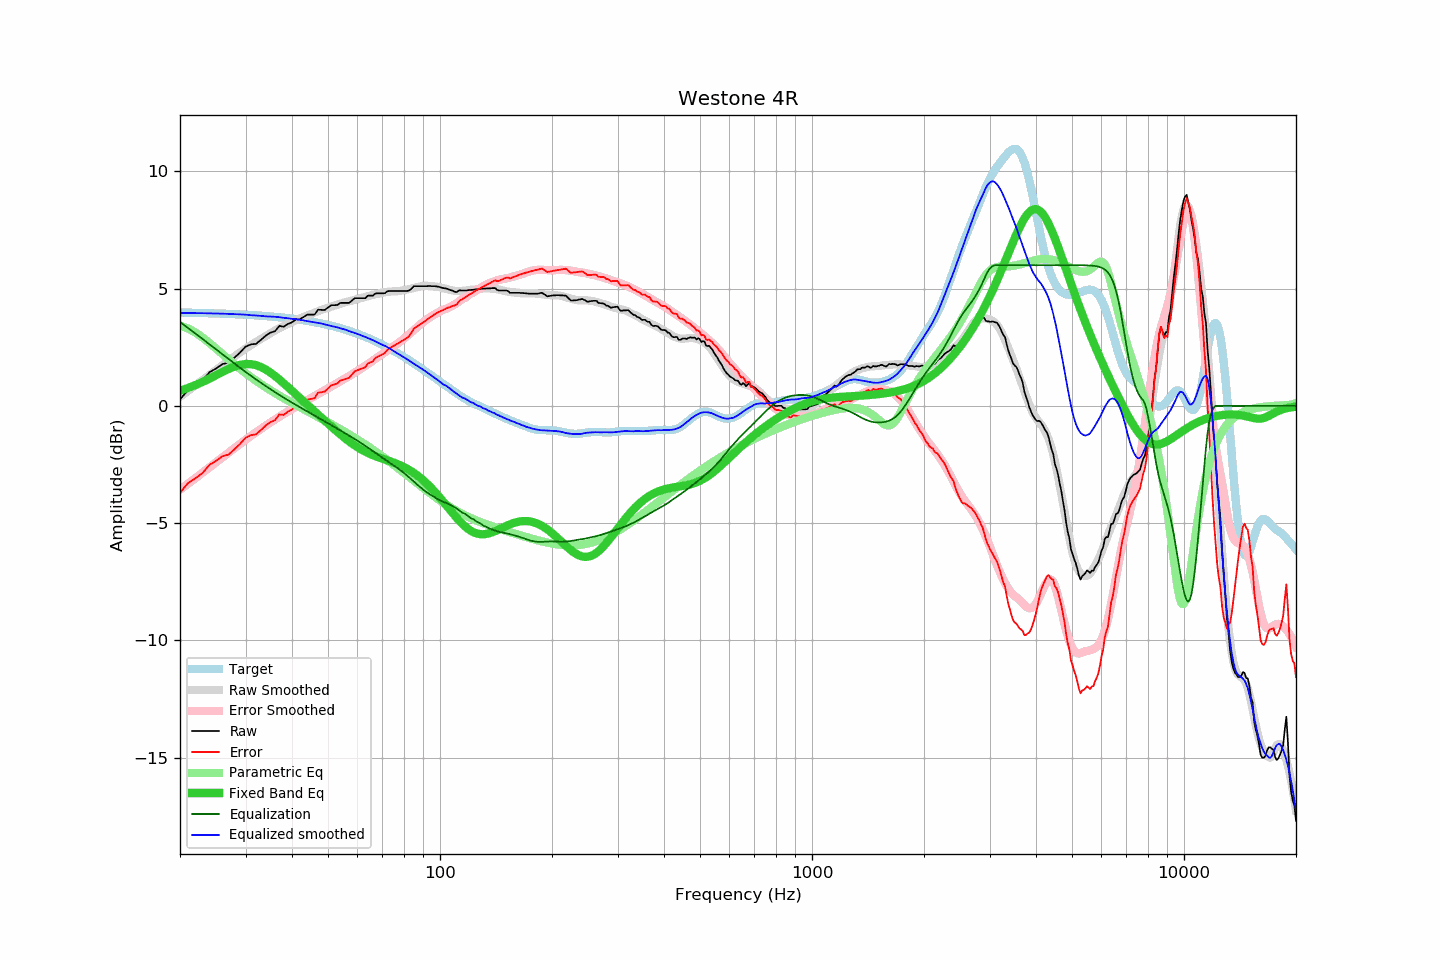

Data behind this chart, as committed beside it:
frequency, raw, error, smoothed, error_smoothed, equalization, parametric_eq, equalized_raw, equalized_smoothed, target
20, 0.27, -3.71, 0.38, -3.58, 3.58, 0.65, 3.85, 3.96, 3.98
21, 0.67, -3.30, 0.63, -3.33, 3.33, 0.76, 4.00, 3.96, 3.97
22, 0.87, -3.09, 0.87, -3.09, 3.09, 0.88, 3.96, 3.95, 3.97
23, 1.09, -2.87, 1.10, -2.85, 2.85, 1.02, 3.94, 3.95, 3.96
24, 1.43, -2.52, 1.32, -2.63, 2.63, 1.16, 4.06, 3.95, 3.95
25, 1.59, -2.35, 1.53, -2.41, 2.41, 1.31, 4.00, 3.94, 3.94
26, 1.78, -2.15, 1.73, -2.20, 2.20, 1.45, 3.98, 3.93, 3.93
27, 1.84, -2.08, 1.92, -2.00, 2.00, 1.57, 3.84, 3.92, 3.92
28, 2.05, -1.86, 2.11, -1.81, 1.81, 1.68, 3.86, 3.91, 3.91
29, 2.27, -1.63, 2.28, -1.62, 1.62, 1.75, 3.89, 3.90, 3.90
30, 2.52, -1.37, 2.44, -1.45, 1.45, 1.78, 3.97, 3.89, 3.89
31, 2.62, -1.25, 2.58, -1.28, 1.28, 1.78, 3.91, 3.86, 3.87
32, 2.64, -1.22, 2.72, -1.13, 1.13, 1.74, 3.77, 3.85, 3.86
33, 2.81, -1.03, 2.85, -0.98, 0.98, 1.66, 3.79, 3.84, 3.85
34, 2.99, -0.84, 2.97, -0.84, 0.84, 1.55, 3.84, 3.82, 3.83
35, 3.12, -0.69, 3.10, -0.71, 0.71, 1.42, 3.83, 3.81, 3.81
36, 3.18, -0.61, 3.21, -0.58, 0.58, 1.27, 3.77, 3.80, 3.80
37, 3.41, -0.37, 3.32, -0.46, 0.46, 1.12, 3.88, 3.78, 3.78
38, 3.37, -0.39, 3.41, -0.35, 0.35, 0.96, 3.72, 3.76, 3.76
39, 3.49, -0.25, 3.49, -0.24, 0.24, 0.80, 3.73, 3.73, 3.74
40, 3.56, -0.16, 3.57, -0.14, 0.14, 0.64, 3.70, 3.71, 3.72
41, 3.69, -0.00, 3.65, -0.04, 0.04, 0.49, 3.73, 3.69, 3.70
42, 3.69, 0.02, 3.73, 0.06, -0.06, 0.34, 3.63, 3.67, 3.67
43, 3.79, 0.14, 3.80, 0.15, -0.15, 0.19, 3.64, 3.64, 3.65
44, 3.89, 0.27, 3.85, 0.24, -0.24, 0.04, 3.65, 3.61, 3.62
45, 3.89, 0.29, 3.92, 0.33, -0.33, -0.10, 3.56, 3.59, 3.60
46, 3.89, 0.32, 3.98, 0.42, -0.42, -0.24, 3.48, 3.56, 3.57
47, 4.10, 0.56, 4.04, 0.50, -0.50, -0.37, 3.60, 3.54, 3.54
48, 4.09, 0.58, 4.09, 0.58, -0.58, -0.51, 3.51, 3.51, 3.51
49, 4.09, 0.61, 4.14, 0.66, -0.66, -0.63, 3.43, 3.47, 3.48
50, 4.19, 0.74, 4.18, 0.74, -0.74, -0.76, 3.45, 3.44, 3.45
51, 4.29, 0.88, 4.23, 0.82, -0.82, -0.88, 3.47, 3.41, 3.42
52, 4.29, 0.91, 4.28, 0.90, -0.90, -1.00, 3.39, 3.38, 3.38
53, 4.30, 0.95, 4.32, 0.98, -0.98, -1.11, 3.32, 3.34, 3.35
54, 4.39, 1.08, 4.36, 1.05, -1.05, -1.22, 3.34, 3.31, 3.31
55, 4.39, 1.12, 4.40, 1.13, -1.13, -1.33, 3.27, 3.27, 3.27
56, 4.39, 1.16, 4.43, 1.20, -1.20, -1.43, 3.19, 3.24, 3.24
57, 4.39, 1.19, 4.46, 1.27, -1.27, -1.52, 3.12, 3.19, 3.20
58, 4.49, 1.33, 4.49, 1.34, -1.34, -1.61, 3.15, 3.15, 3.16
59, 4.59, 1.48, 4.53, 1.42, -1.42, -1.69, 3.17, 3.11, 3.12
60, 4.59, 1.52, 4.55, 1.49, -1.49, -1.77, 3.10, 3.07, 3.07
61, 4.59, 1.56, 4.59, 1.56, -1.56, -1.84, 3.03, 3.03, 3.03
62, 4.59, 1.60, 4.62, 1.63, -1.63, -1.90, 2.96, 2.98, 2.99
63, 4.59, 1.65, 4.65, 1.71, -1.71, -1.96, 2.88, 2.94, 2.94
64, 4.70, 1.81, 4.67, 1.78, -1.78, -2.01, 2.92, 2.89, 2.90
65, 4.70, 1.85, 4.70, 1.86, -1.86, -2.06, 2.85, 2.85, 2.85
66, 4.70, 1.90, 4.73, 1.93, -1.93, -2.11, 2.77, 2.80, 2.80
67, 4.79, 2.04, 4.76, 2.00, -2.00, -2.15, 2.79, 2.75, 2.75
68, 4.80, 2.10, 4.78, 2.08, -2.08, -2.18, 2.72, 2.70, 2.71
69, 4.80, 2.14, 4.80, 2.15, -2.15, -2.22, 2.65, 2.65, 2.66
70, 4.80, 2.19, 4.82, 2.22, -2.22, -2.25, 2.58, 2.61, 2.61
71, 4.80, 2.25, 4.84, 2.28, -2.28, -2.29, 2.52, 2.56, 2.56
72, 4.87, 2.37, 4.86, 2.35, -2.35, -2.32, 2.52, 2.51, 2.50
73, 4.90, 2.45, 4.87, 2.42, -2.42, -2.35, 2.49, 2.46, 2.45
74, 4.90, 2.50, 4.87, 2.48, -2.48, -2.39, 2.42, 2.40, 2.40
75, 4.90, 2.55, 4.88, 2.54, -2.54, -2.42, 2.36, 2.34, 2.35
76, 4.90, 2.60, 4.88, 2.60, -2.60, -2.45, 2.30, 2.28, 2.30
77, 4.90, 2.66, 4.89, 2.66, -2.66, -2.49, 2.24, 2.23, 2.24
78, 4.90, 2.71, 4.90, 2.73, -2.73, -2.53, 2.17, 2.17, 2.19
79, 4.90, 2.76, 4.92, 2.80, -2.80, -2.57, 2.10, 2.12, 2.14
... 553 more rows
